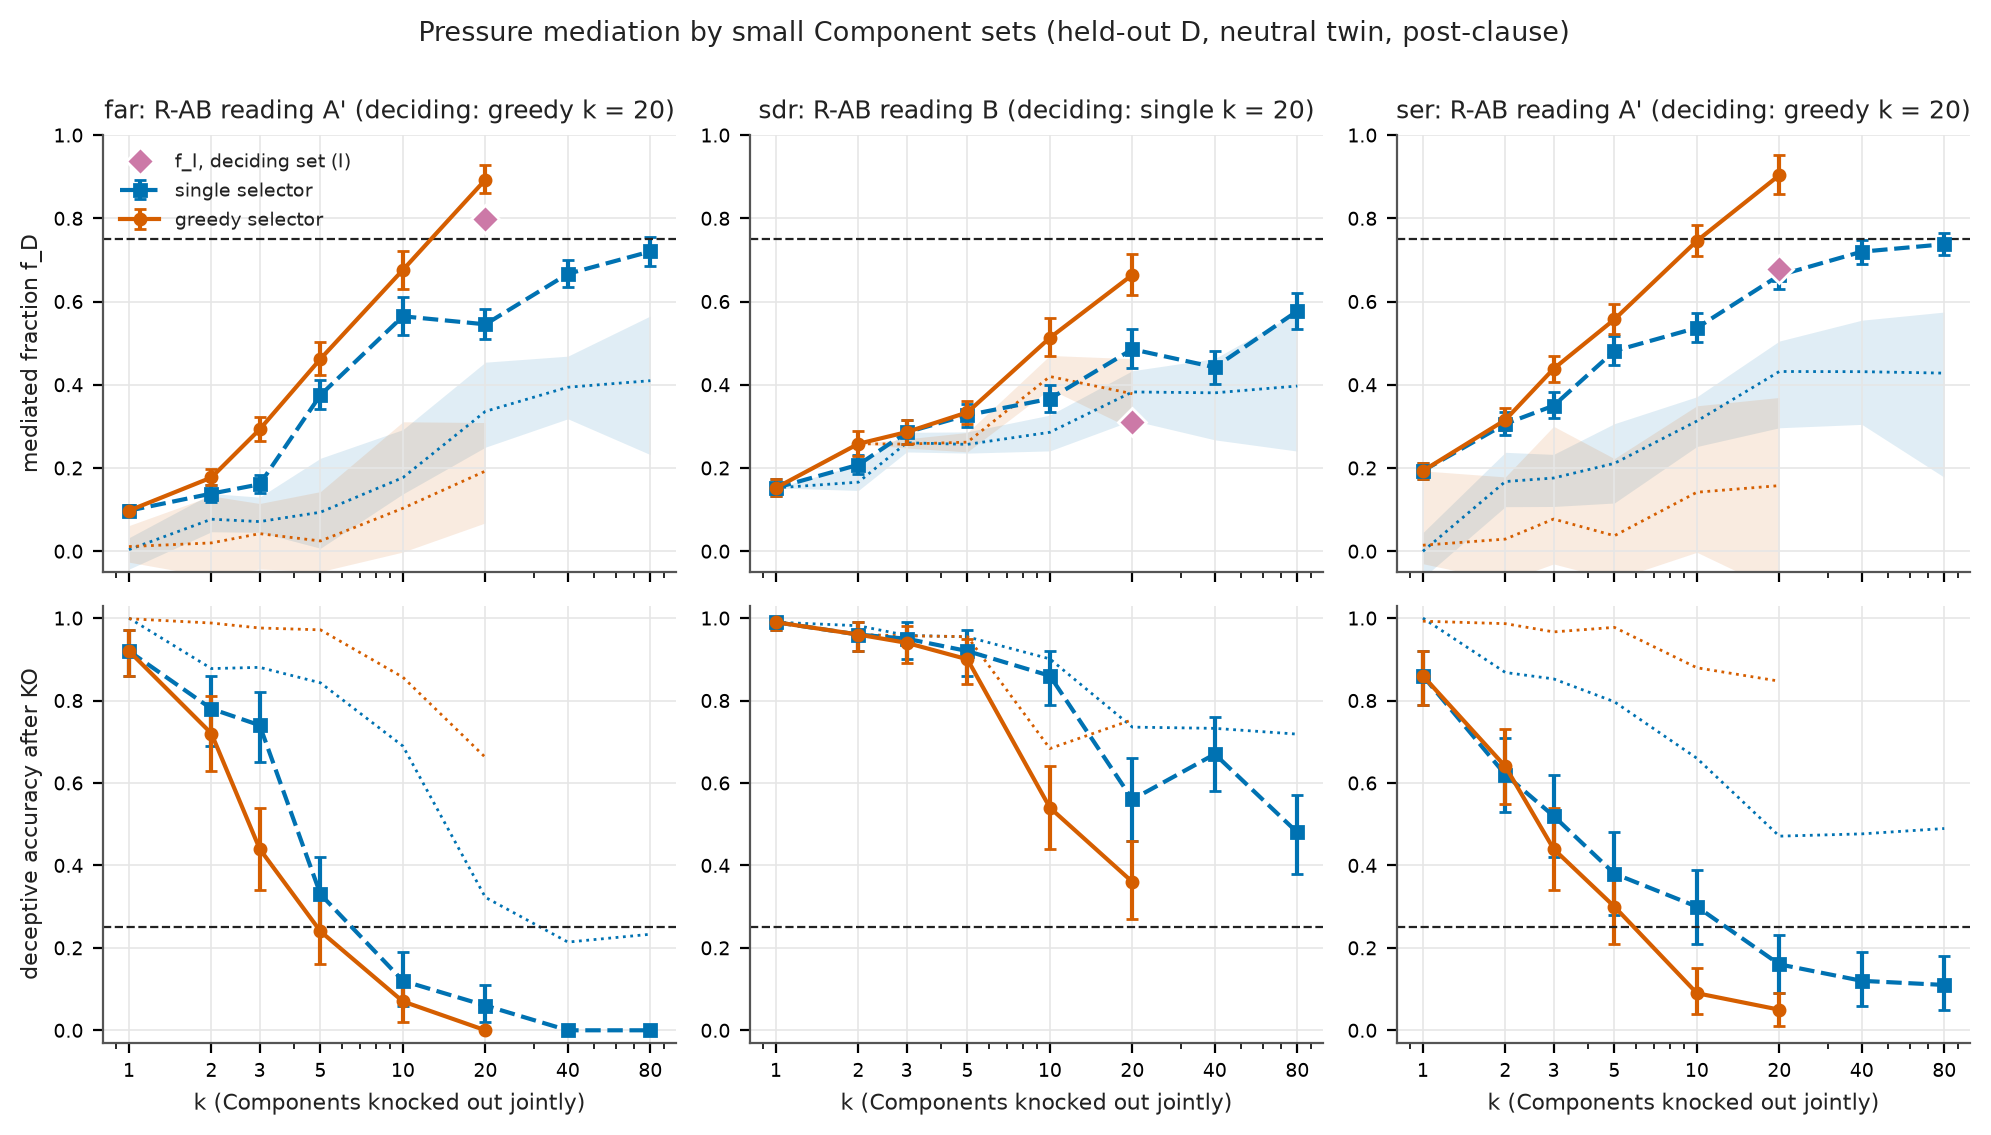

The file beside this chart, header and first rows:
task, selector, k, candidate, f_D, f_lo, f_hi, acc, acc_lo, acc_hi, null_f_mean, null_f_min, null_f_max, null_acc_mean, n_null, null_f_draws, test_i, test_ii, reading, deciding, f_I, f_D_paired, n_per_instance, f_pi_median
far, greedy, 1, greedy_k1, 0.09744, 0.08385, 0.1122, 0.92, 0.86, 0.97, 0.01117, -0.0263, 0.06157, 0.9985, 20, 0.02924371741154962;-0.00163201208386077…, False, True, A', False, , , 100, 0.08779
far, greedy, 2, greedy_k2, 0.1771, 0.1589, 0.1965, 0.72, 0.63, 0.81, 0.01992, -0.06171, 0.1328, 0.988, 20, 0.014467994283857713;0.00578305604842605…, False, True, A', False, , , 100, 0.1472
far, greedy, 3, greedy_k3, 0.2928, 0.2648, 0.3216, 0.44, 0.34, 0.54, 0.04216, -0.04272, 0.1146, 0.976, 20, 0.06182870858923471;0.08422292109053367;…, False, True, A', False, , , 100, 0.2556
far, greedy, 5, greedy_k5, 0.4621, 0.4225, 0.5018, 0.24, 0.16, 0.32, 0.0246, -0.04899, 0.1433, 0.9715, 20, 0.12504634520082428;-0.04898728353202399…, False, True, A', False, , , 100, 0.4129
far, greedy, 10, greedy_k10, 0.6761, 0.6289, 0.722, 0.07, 0.02, 0.12, 0.1032, -0.002032, 0.311, 0.8565, 20, 0.05099365074306052;0.014356351075839692…, False, True, A', False, , , 100, 0.7051
far, greedy, 20, greedy_k20, 0.8928, 0.86, 0.9273, 0.0, 0.0, 0.0, 0.1926, 0.06803, 0.3092, 0.662, 20, 0.12123058008298424;0.15580442524415195;…, True, False, A', True, 0.7982, 0.8664, 100, 0.9016
far, single, 1, single_k1, 0.09744, 0.08385, 0.1122, 0.92, 0.86, 0.97, 0.003792, -0.0432, 0.03243, 1.0, 20, 0.009932932721742055;0.00853485931009498…, False, True, A', False, , , 100, 0.08779
far, single, 2, single_k2, 0.1384, 0.1188, 0.1588, 0.78, 0.69, 0.86, 0.07688, 0.04666, 0.1384, 0.8775, 20, 0.1384164123472661;0.1384164123472661;0.…, False, True, A', False, , , 100, 0.1216
far, single, 3, single_k3, 0.1607, 0.14, 0.1824, 0.74, 0.65, 0.82, 0.07116, 0.04541, 0.13, 0.8805, 20, 0.06219308868209811;0.05106464713331072;…, False, False, A', False, , , 100, 0.1498
far, single, 5, single_k5, 0.3753, 0.3413, 0.4109, 0.33, 0.24, 0.42, 0.09363, 0.00712, 0.2234, 0.843, 20, 0.09921334091419219;0.00712005408073865;…, False, False, A', False, , , 100, 0.3361
far, single, 10, single_k10, 0.5645, 0.5193, 0.6115, 0.12, 0.06, 0.19, 0.1769, 0.1375, 0.2922, 0.6895, 20, 0.1516665649177794;0.13754594879209245;0…, False, False, A', False, , , 100, 0.5097
far, single, 20, single_k20, 0.5452, 0.5094, 0.5808, 0.06, 0.02, 0.11, 0.336, 0.2499, 0.4543, 0.3225, 20, 0.28104370535912276;0.335352901225658;0.…, False, False, A', False, , , 100, 0.5441
far, single, 40, single_k40, 0.6666, 0.6355, 0.6987, 0.0, 0.0, 0.0, 0.3941, 0.3182, 0.4687, 0.214, 20, 0.43607220413344716;0.43587170787317475;…, False, False, A', False, , , 100, 0.6486
far, single, 80, single_k80, 0.7202, 0.6862, 0.7549, 0.0, 0.0, 0.0, 0.4097, 0.232, 0.5653, 0.233, 20, 0.3258926307777621;0.27727284526035173;0…, False, False, A', False, , , 100, 0.6891
sdr, greedy, 1, greedy_k1, 0.1522, 0.132, 0.1743, 0.99, 0.97, 1.0, 0.1522, 0.1522, 0.1522, 0.99, 20, 0.15220323240644737;0.15220323240644737;…, False, False, B, False, , , 100, 0.1455
sdr, greedy, 2, greedy_k2, 0.2581, 0.2288, 0.2889, 0.96, 0.92, 0.99, 0.2581, 0.2581, 0.2581, 0.96, 20, 0.2581257519726422;0.2581257519726422;0.…, False, False, B, False, , , 100, 0.2864
sdr, greedy, 3, greedy_k3, 0.2862, 0.2584, 0.3146, 0.94, 0.89, 0.98, 0.2574, 0.2479, 0.27, 0.957, 20, 0.2523323747273789;0.25566628878651876;0…, False, False, B, False, , , 100, 0.3026
sdr, greedy, 5, greedy_k5, 0.3337, 0.3063, 0.3618, 0.9, 0.84, 0.95, 0.2621, 0.2387, 0.2852, 0.955, 20, 0.2662771914258673;0.27298555196594293;0…, False, False, B, False, , , 100, 0.3611
sdr, greedy, 10, greedy_k10, 0.5128, 0.4691, 0.5597, 0.54, 0.44, 0.64, 0.4198, 0.3896, 0.4704, 0.6835, 20, 0.41119907959004554;0.4011111797949327;0…, False, False, B, False, , , 100, 0.5285
sdr, greedy, 20, greedy_k20, 0.6642, 0.6161, 0.7149, 0.36, 0.27, 0.46, 0.3784, 0.2936, 0.4626, 0.7535, 20, 0.4074717341641377;0.403542017977883;0.3…, False, False, B, False, , , 100, 0.6834
sdr, single, 1, single_k1, 0.1522, 0.132, 0.1743, 0.99, 0.97, 1.0, 0.1522, 0.1522, 0.1522, 0.99, 20, 0.15220323240644737;0.15220323240644737;…, False, False, B, False, , , 100, 0.1455
sdr, single, 2, single_k2, 0.2077, 0.1863, 0.2315, 0.96, 0.92, 0.99, 0.1659, 0.1459, 0.2077, 0.9815, 20, 0.15101204186727635;0.15101204186727635;…, False, False, B, False, , , 100, 0.2098
sdr, single, 3, single_k3, 0.2856, 0.2568, 0.3153, 0.95, 0.9, 0.99, 0.2606, 0.2385, 0.2856, 0.958, 20, 0.264730036954107;0.244423567502068;0.25…, False, False, B, False, , , 100, 0.3142
sdr, single, 5, single_k5, 0.3271, 0.2987, 0.3543, 0.92, 0.86, 0.97, 0.2567, 0.2357, 0.2868, 0.9545, 20, 0.23570586867309457;0.248421191227657;0.…, False, False, B, False, , , 100, 0.351
sdr, single, 10, single_k10, 0.3663, 0.3341, 0.3988, 0.86, 0.79, 0.92, 0.2858, 0.241, 0.3271, 0.901, 20, 0.28403210238895304;0.27978010799903413;…, False, False, B, False, , , 100, 0.3873
sdr, single, 20, single_k20, 0.4853, 0.4399, 0.5328, 0.56, 0.46, 0.66, 0.3827, 0.3144, 0.4338, 0.7355, 20, 0.34183799318618874;0.3719150167620298;0…, False, False, B, True, 0.3094, 0.4251, 100, 0.4945
sdr, single, 40, single_k40, 0.4419, 0.4025, 0.4804, 0.67, 0.58, 0.76, 0.3806, 0.2676, 0.4629, 0.7325, 20, 0.4563300608015753;0.35572355248625076;0…, False, False, B, False, , , 100, 0.4427
sdr, single, 80, single_k80, 0.577, 0.5336, 0.6204, 0.48, 0.38, 0.5702, 0.397, 0.2405, 0.5739, 0.7185, 20, 0.382451581797718;0.29619540377545234;0.…, False, False, B, False, , , 100, 0.5798
ser, greedy, 1, greedy_k1, 0.1931, 0.1742, 0.213, 0.86, 0.79, 0.92, 0.01437, -0.03002, 0.1931, 0.9925, 20, -0.001003008795987085;6.918107561738738e…, False, True, A', False, , , 100, 0.1782
ser, greedy, 2, greedy_k2, 0.3155, 0.2912, 0.3433, 0.64, 0.5498, 0.73, 0.02906, -0.07241, 0.1785, 0.9865, 20, 0.09378976565842638;-0.03300881950713696…, False, True, A', False, , , 100, 0.3094
ser, greedy, 3, greedy_k3, 0.4384, 0.4071, 0.47, 0.44, 0.34, 0.54, 0.07725, -0.03065, 0.3001, 0.9665, 20, 0.00836966534474669;0.3001194036757042;0…, False, True, A', False, , , 100, 0.4209
ser, greedy, 5, greedy_k5, 0.557, 0.5223, 0.5941, 0.3, 0.21, 0.39, 0.03714, -0.06862, 0.2225, 0.9775, 20, 0.21582017182756458;0.16492956587939045;…, False, True, A', False, , , 100, 0.5415
ser, greedy, 10, greedy_k10, 0.7457, 0.7087, 0.785, 0.09, 0.04, 0.15, 0.1417, -0.002636, 0.3494, 0.8795, 20, 0.048649755420625565;0.06081228387613893…, False, False, A', False, , , 100, 0.7438
ser, greedy, 20, greedy_k20, 0.9036, 0.8593, 0.9509, 0.05, 0.01, 0.09, 0.1576, -0.09711, 0.3694, 0.847, 20, 0.23474481042332473;0.12056519073171987;…, True, False, A', True, 0.6793, 0.9252, 100, 0.9066
ser, single, 1, single_k1, 0.1931, 0.1742, 0.213, 0.86, 0.79, 0.92, -0.0002564, -0.06409, 0.04466, 1.0, 20, 0.027342675333218536;0.04231958300121866…, False, True, A', False, , , 100, 0.1782
ser, single, 2, single_k2, 0.3061, 0.2787, 0.3356, 0.62, 0.53, 0.71, 0.1674, 0.107, 0.2376, 0.868, 20, 0.16505916319570615;0.16505916319570615;…, False, True, A', False, , , 100, 0.3066
ser, single, 3, single_k3, 0.3497, 0.3198, 0.383, 0.52, 0.42, 0.62, 0.1759, 0.1074, 0.2327, 0.8525, 20, 0.1674104589632685;0.1408148874065114;0.…, False, True, A', False, , , 100, 0.3431
ser, single, 5, single_k5, 0.4812, 0.4478, 0.517, 0.38, 0.28, 0.48, 0.2111, 0.1158, 0.3064, 0.797, 20, 0.15037739270353254;0.30642545759902307;…, False, False, A', False, , , 100, 0.4579
ser, single, 10, single_k10, 0.5368, 0.5019, 0.5717, 0.3, 0.21, 0.39, 0.3127, 0.2514, 0.3711, 0.66, 20, 0.3456902508299593;0.2976974260265453;0.…, False, False, A', False, , , 100, 0.5545
ser, single, 20, single_k20, 0.6631, 0.6311, 0.6935, 0.16, 0.09, 0.23, 0.4318, 0.2966, 0.505, 0.471, 20, 0.3591408612171911;0.39833103655084967;0…, False, False, A', False, , , 100, 0.6526
ser, single, 40, single_k40, 0.7198, 0.6912, 0.7473, 0.12, 0.06, 0.19, 0.4314, 0.3047, 0.5551, 0.4765, 20, 0.35427112021614293;0.3047483469174141;0…, False, False, A', False, , , 100, 0.7209
ser, single, 80, single_k80, 0.7377, 0.7115, 0.7639, 0.11, 0.05, 0.18, 0.4279, 0.1777, 0.5747, 0.4895, 20, 0.5398878917133606;0.29429035325276737;0…, False, False, A', False, , , 100, 0.7428
